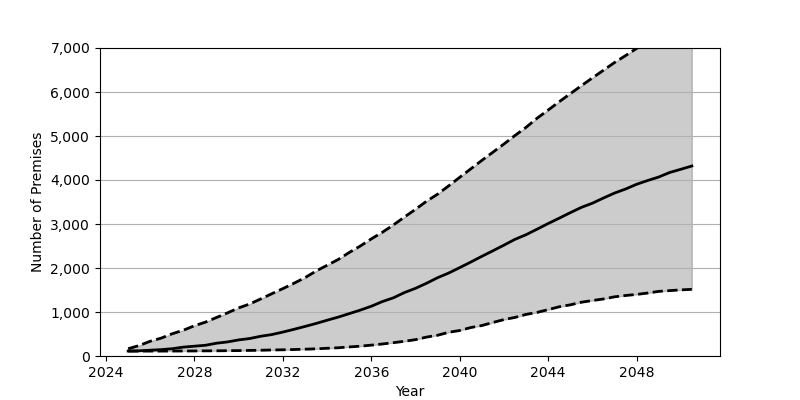

Values plotted in this chart, from the file beside it:
Date, Low, Base, High
2025-01, 111.0, 113.0, 166.0
2025-07, 111.0, 118.0, 238.0
2026-01, 112.0, 132.0, 336.0
2026-07, 112.0, 145.0, 407.0
2027-01, 113.0, 166.0, 507.0
2027-07, 114.0, 202.0, 586.0
2028-01, 115.0, 223.0, 688.0
2028-07, 117.0, 244.0, 770.0
2029-01, 118.0, 291.0, 876.0
2029-07, 121.0, 320.0, 981.0
2030-01, 123.0, 366.0, 1094
2030-07, 127.0, 397.0, 1182
2031-01, 131.0, 449.0, 1298
2031-07, 137.0, 487.0, 1415
2032-01, 141.0, 544.0, 1532
2032-07, 147.0, 606.0, 1653
2033-01, 155.0, 672.0, 1781
2033-07, 163.0, 739.0, 1930
2034-01, 176.0, 813.0, 2062
2034-07, 187.0, 883.0, 2192
2035-01, 206.0, 963.0, 2353
2035-07, 223.0, 1042, 2498
2036-01, 247.0, 1131, 2662
2036-07, 273.0, 1237, 2812
2037-01, 303.0, 1323, 2980
2037-07, 335.0, 1442, 3158
2038-01, 372.0, 1539, 3335
2038-07, 430.0, 1653, 3518
2039-01, 472.0, 1780, 3679
2039-07, 539.0, 1885, 3866
2040-01, 580.0, 2009, 4062
2040-07, 647.0, 2135, 4253
2041-01, 693.0, 2266, 4447
2041-07, 762.0, 2391, 4631
2042-01, 828.0, 2520, 4819
2042-07, 877.0, 2651, 5011
2043-01, 945.0, 2757, 5198
2043-07, 991.0, 2882, 5404
2044-01, 1054, 3011, 5590
2044-07, 1119, 3132, 5779
2045-01, 1163, 3258, 5962
2045-07, 1222, 3377, 6142
2046-01, 1261, 3473, 6321
2046-07, 1296, 3590, 6494
2047-01, 1345, 3703, 6670
2047-07, 1375, 3794, 6826
2048-01, 1400, 3903, 6991
2048-07, 1431, 3988, 7159
2049-01, 1469, 4068, 7318
2049-07, 1486, 4171, 7458
2050-01, 1503, 4244, 7613
2050-07, 1515, 4318, 7750
